Run: headless pygame with SDL's dummy video driver; simulated clock (each Clock.tick advances the game by its frame time, no real sleeping); random seed 0; keys injected as events and as key.get_pressed() state; no mouse input.
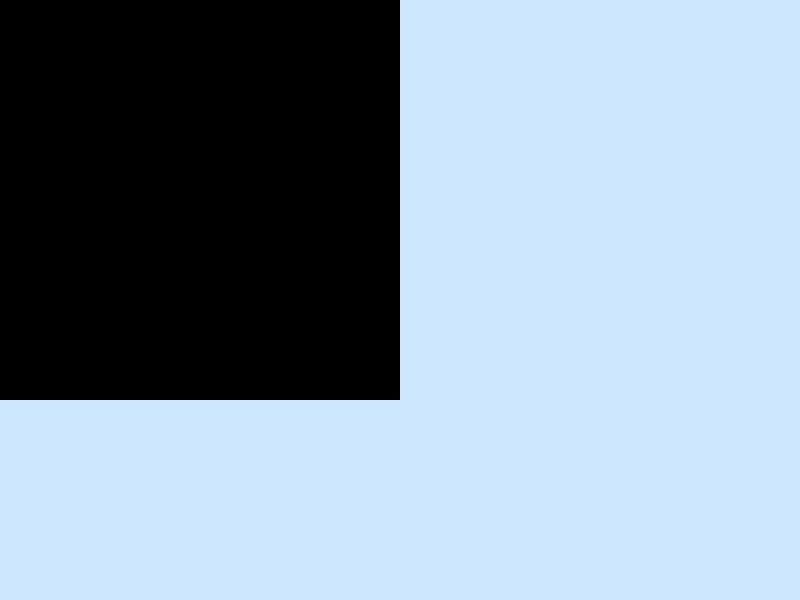
Frame 1 of 4 · flips 1–60 · no input
Frame 2 of 4 · flips 61–180 · tapped SPACE, RETURN · held RIGHT (→), D · screen unchanged from frame 1, image omitted
Frame 3 of 4 · flips 181–300 · held DOWN (↓), S · screen unchanged from frame 2, image omitted
Frame 4 of 4 · flips 301–420 · held LEFT (←), A, UP (↑), W · screen unchanged from frame 3, image omitted

The pygame program that drew these frames:

import pygame

pygame.init( )

screen = pygame.display.set_mode((800,600))

gamerunning = True
while gamerunning == True:
  
  screen.fill((204, 230, 255))
  pygame.draw.rect(screen, (0,0,0), (0, 0, 400, 400))
  pygame.display.update()
  
